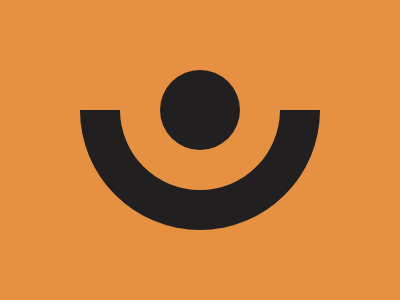

Recreate this image using only HTML and CSS.

<!DOCTYPE html>
<html lang="en">

<head>
  <meta charset="UTF-8">
  <meta name="viewport" content="width=device-width, initial-scale=1.0">
  <title>Document</title>
  <style>
    body {
  width: 400px;
  height: 300px;
  background: #E69041;
}

div {
  position: fixed;
}

.out {
  width: 160px;
  height: 80px;
  border: #221F20 solid;
  border-width:  0 40px 40px;
  border-radius: 0 0 160px 160px;
  top: 110px;
  left: 80px;
}

.in {
  width: 80px;
  height: 80px;
  background: #221F20;
  border-radius: 50%;
  left: 160px;
  top: 70px;
}
  </style>
</head>

<body>
  <div class="out"></div>
  <div class="in"></div>
</body>

</html>